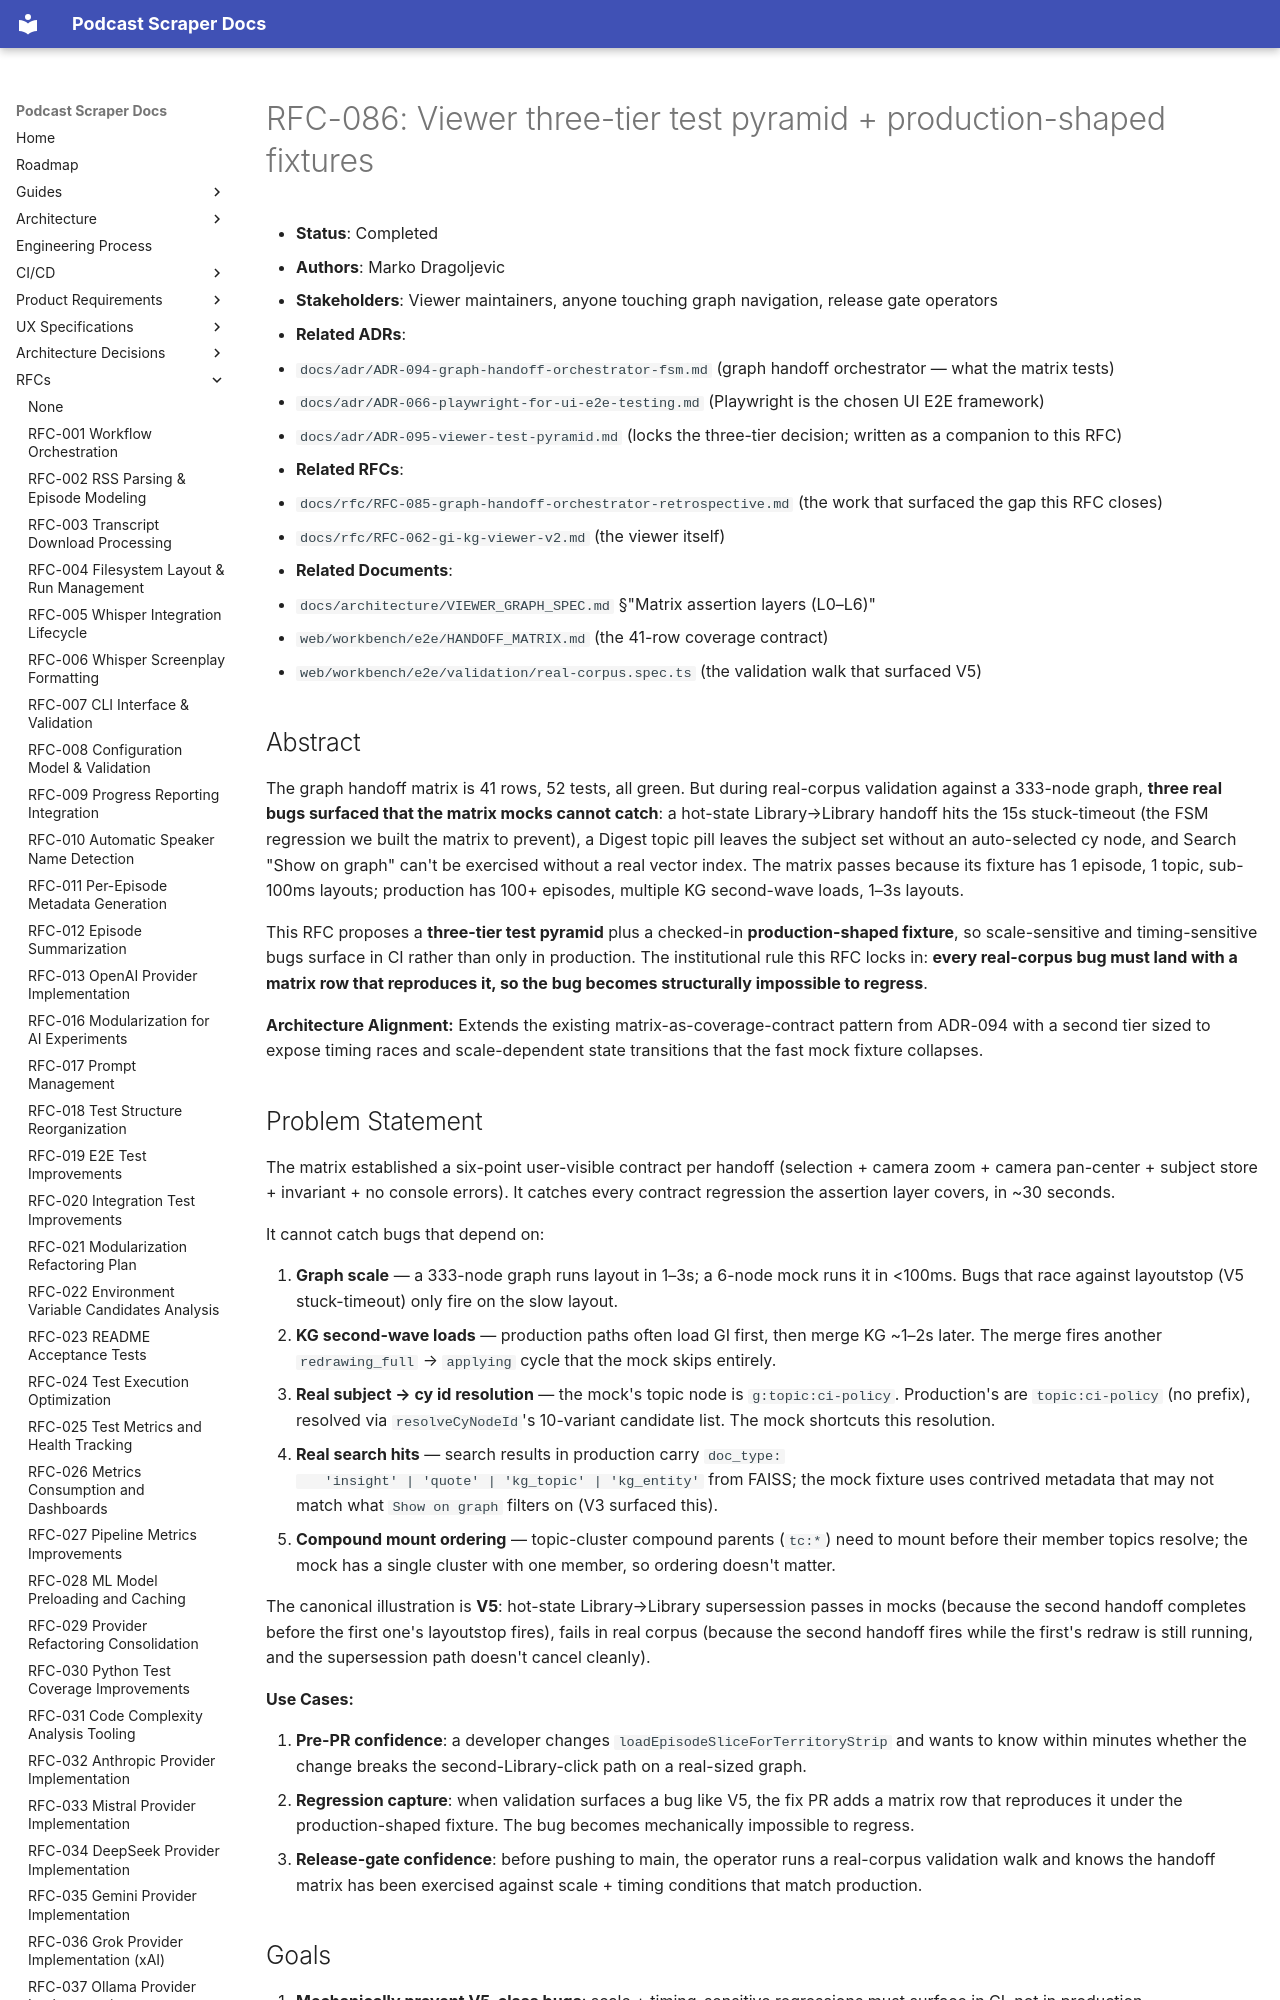

repository: chipi/podcast_scraper · page: rfc/RFC-086-viewer-test-pyramid-and-production-shaped-fixtures/index.html · generator: mkdocs

# RFC-086: Viewer three-tier test pyramid + production-shaped fixtures

- **Status**: Completed
- **Authors**: Marko Dragoljevic
- **Stakeholders**: Viewer maintainers, anyone touching graph navigation,
  release gate operators
- **Related ADRs**:
  - `docs/adr/ADR-094-graph-handoff-orchestrator-fsm.md` (graph handoff
    orchestrator — what the matrix tests)
  - `docs/adr/ADR-066-playwright-for-ui-e2e-testing.md` (Playwright is the
    chosen UI E2E framework)
  - `docs/adr/ADR-095-viewer-test-pyramid.md` (locks the three-tier
    decision; written as a companion to this RFC)
- **Related RFCs**:
  - `docs/rfc/RFC-085-graph-handoff-orchestrator-retrospective.md` (the
    work that surfaced the gap this RFC closes)
  - `docs/rfc/RFC-062-gi-kg-viewer-v2.md` (the viewer itself)
- **Related Documents**:
  - `docs/architecture/VIEWER_GRAPH_SPEC.md` §"Matrix assertion layers (L0–L6)"
  - `web/workbench/e2e/HANDOFF_MATRIX.md` (the 41-row coverage contract)
  - `web/workbench/e2e/validation/real-corpus.spec.ts` (the validation
    walk that surfaced V5)

## Abstract

The graph handoff matrix is 41 rows, 52 tests, all green. But during
real-corpus validation against a 333-node graph, **three real bugs surfaced
that the matrix mocks cannot catch**: a hot-state Library→Library
handoff hits the 15s stuck-timeout (the FSM regression we built the matrix
to prevent), a Digest topic pill leaves the subject set without an
auto-selected cy node, and Search "Show on graph" can't be exercised
without a real vector index. The matrix passes because its fixture has 1
episode, 1 topic, sub-100ms layouts; production has 100+ episodes, multiple
KG second-wave loads, 1–3s layouts.

This RFC proposes a **three-tier test pyramid** plus a checked-in
**production-shaped fixture**, so scale-sensitive and timing-sensitive
bugs surface in CI rather than only in production. The institutional rule
this RFC locks in: **every real-corpus bug must land with a matrix row
that reproduces it, so the bug becomes structurally impossible to
regress**.

**Architecture Alignment:** Extends the existing matrix-as-coverage-contract
pattern from ADR-094 with a second tier sized to expose timing races and
scale-dependent state transitions that the fast mock fixture collapses.
